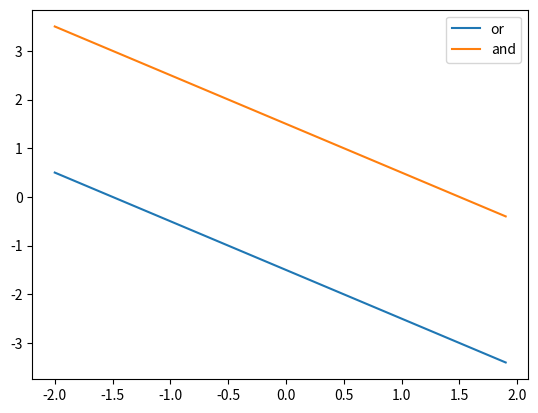

The matplotlib source for this figure:
#note: in the learning algo the binary error measure chosen
#doesn't distinguish between the two ways in which an error
#can be made (y, y') = (+1, -1) (false reject) and (y, y') = (-1, +1) (false accept)
#the same penalty is used but typically this is a domain specific question and should
#be given to you by a person with expertise in the domain that will know how the error
#measure aligns with the business priorities/objectives sometimes there isn't an domain expert
#that can articulate this or the error measure that the domain expert gives you presents 
#challenges in minimization that cannot be overcome with the resources at hand.
#in this case there are a bunch of alternative error measure with very nice 
#analytic properties made by ml/stat/math people that you can choose from but
#these are always second choices
#note: I need to fix random input versions so that inputs a chosen uniformly
import numpy as np
import matplotlib.pyplot as plt
import math

class perceptron_2d:
    def __init__(self, seed = None):
        if not seed:
            self.rng = np.random.default_rng()
        else:
            self.rng = np.random.default_rng(seed)

    def cos_sim(self, v_1, v_2):
        dot_product = np.dot(v_1, v_2)
        norm_v_1 = np.linalg.norm(v_1)
        norm_v_2 = np.linalg.norm(v_2)
        return  dot_product / (norm_v_1 * norm_v_2)

    def convergence_bound(self, X, y, target):
        rho = np.min([y[k] * np.dot(target, d) for k, d in enumerate(X)])

        R = np.max([np.linalg.norm(x) for x in X])

        bound = (np.pow(R, 2) * np.pow(np.linalg.norm(target), 2)) / np.pow(rho, 2)

        return bound

    def predicted_probability(self, w, X):
        return 1 / (1 + np.exp(-np.dot(X, w))) 
    
    def binary_cross_entropy(self, data, w):
        X, y = data
        return np.mean(np.log(1 + np.exp(-y * np.dot(X, w))))
    
    def random_binary_cross_entropy(self, data, w):
        X, y = data
        i = self.rng.choice(X.shape[0])

        return np.log(1 + np.exp(-y[i] * np.dot(w, X[i])))

    
    def error_descent_bearing(self, data, w_t):
        X, y = data
        return -np.mean((np.reshape(y, (-1, 1)) * X) / np.reshape((1 + np.exp(y * np.dot(X, w_t))), (-1,1)), axis=0)

    #expected value of the "scenic" direction is the batch direction
    def random_error_descent_bearing(self, data, w_t):
        X, y = data
        i = self.rng.choice(X.shape[0])

        return -(y[i] * X[i]) / (1 + np.exp(y[i] * np.dot(w_t, X[i])))
    
    def pointwise_error_descent_bearing(self, data, w_t):
        x, y = data

        return -(y * x) / (1 + np.exp(y * np.dot(w_t, x)))

    def logistic_learning_algo(self, training_data, start, descent_rate, max_epochs, min_error, min_delta_error):
        w_t = start.copy()
        X, y = training_data
        current_error = self.binary_cross_entropy(training_data, w_t)
        previous_error = current_error
        
        for i in range(max_epochs):
            if current_error <= min_error:
                break

            next_bearing = -self.error_descent_bearing(training_data, w_t)
            w_t += descent_rate * next_bearing

            previous_error = current_error
            current_error = self.binary_cross_entropy(training_data, w_t)

            if np.linalg.norm(next_bearing) <= min_delta_error and ((max_epochs - i) / max_epochs) < descent_rate:
                break

        return w_t, current_error
    

    def logistic_sgd_learning_algo(self, training_data, start, descent_rate, max_epochs, min_error):
        previous_w_t = self.rng.random(3)
        w_t = start.copy()
        X, y = training_data
        #print(f'initial change in weight vector is {np.sqrt(np.dot(previous_w_t - w_t, previous_w_t - w_t))}\n')
        num_examples = X.shape[0]
        current_error = self.binary_cross_entropy(training_data, w_t)
        #print(f'error started at {current_error}\n')
        finished = False
        for i in range(max_epochs):
            if finished:
                break
            previous_w_t = w_t.copy()

            for k in self.rng.choice(num_examples, num_examples, replace=False):
                if current_error <= min_error:
                    finished = True
                    break

                next_bearing = -self.pointwise_error_descent_bearing((X[k], y[k]), w_t)
                w_t += descent_rate * next_bearing
                current_error = self.binary_cross_entropy(training_data, w_t)
                #print(f'after update error is: {current_error}\n')

            if np.linalg.norm((previous_w_t - w_t)) < 0.01:
                #print(f'change in weight vector has length: {np.linalg.norm((previous_w_t - w_t))}\n')
                #print(f'change in weight vector calculate by hand after update  is {np.sqrt(np.dot(previous_w_t - w_t, previous_w_t - w_t))}\n')
                print(f'the predicted probability for the positive class is\n{np.round(self.predicted_probability(w_t, X), 2)}\n')
                print(f'the actual labels are {y}\n')
                finished = True
                break

        #print(f'the current error after terminating is {current_error}\n')
        return w_t, current_error, i




    def random_sample_data(self, num_examples,  coord_lb, coord_ub, w):
        X = self.rng.uniform(coord_lb, coord_ub, (num_examples, 3))
        #X = (coord_ub - coord_lb) * self.rng.random((num_examples, 3)) + coord_lb
        X[:, 0] = 1
        
        y = np.sign(np.dot(X, w))

        return (X, y)
    
    def random_sample_data_nonlinear(self, num_examples,  coord_lb, coord_ub, f):
        X = self.rng.uniform(coord_lb, coord_ub, (num_examples, 3))
        X[:, 0] = 1
        
        y = f(X)

        return (X, y)
    
    def make_noise(self, outputs, rate):
        indices = self.rng.choice(outputs.size, int(np.ceil(rate * outputs.size)), False)
        result = outputs.copy()
        for idx in indices:
            result[idx] *= -1 

        return result
    
    def learning_algo(self, data, num_iter, start):
        w = start.copy()

        X, y = data

        num_updates = 0

        num_examples = X.shape[0]

        finished = False
        for i in range(num_iter):
            if finished:
                break
            finished = True
            for k in range(num_examples):
                y_prime =  np.sign(np.dot(w, X[k]))
                if y_prime != y[k]:
                    w += y[k] * X[k]
                    num_updates += 1
                    finished = False           

        print(f"it took {num_updates} updates for learning algorithm to converge\n")
        if i == num_iter:
            print(f"algorithm may not have completed in {num_iter} iterations\n")

        return w, num_updates

    def pocket_learning_algo(self, data, num_iter, start):
        w = start.copy()

        min_w = w

        X, y = data

        num_examples = X.shape[0]

        min_error = np.count_nonzero((np.dot(X, w)) != y) / num_examples

        num_updates = 0

        finished = False
        for i in range(num_iter):
            if finished:
                break
            finished = True
            for k in range(num_examples):
                y_prime =  np.sign(np.dot(w, X[k]))
                if y_prime != y[k]:
                    w += y[k] * X[k]
                    num_updates += 1
                    finished = False
                    error = np.count_nonzero((y * np.dot(X, w)) <= 0) / num_examples
                    if error < min_error:
                        min_error = error
                        min_w = w

        print(f"it took {num_updates} updates for learning algorithm to converge\n")
        print(f"in sample error is {min_error}\n")

        if i == num_iter:
            print(f"algorithm may not have completed in {num_iter} iterations\n")

        return min_w, num_updates
    
    #I didn't fully pin down the reasoning when I first started randomizing the inputs but intuitively if we are going to stop after 
    # some predetermined number of updates it is best to make sure the weight space is searched as evenly as possible so I think the pocket 
    # algorithm makes the most since when inputs are evaluated randomly
    
    def random_pocket_learning_algo(self, data, num_iter, start, max_updates = None, diagnostic = False, suppress_msg = True):
        w = start.copy()

        X, y = data

        num_updates = 0

        num_examples = X.shape[0]

        min_w = w.copy()

        min_error = np.mean(np.sign(np.dot(X, w)) != y)

        if max_updates:
            ws = np.empty((max_updates + 1, 3))
            min_ws = np.empty((max_updates + 1, 3))
            min_ws[0] = start.copy()
            ws[0] = start.copy()
            offset = 1




        if not max_updates:
            max_updates = math.inf

        finished = False
        for i in range(num_iter):
            if finished:
                break
            finished = True
            for k in range(num_examples):
                if num_updates == max_updates:
                    finished = True
                    break

                should_process = self.rng.random()
                signal = np.dot(w, X[k])
                if should_process < 0.5:
                    if y[k] != np.sign(signal):
                        finished = False
                        w += y[k] * X[k]
                        num_updates += 1
                        error = np.mean(np.sign(np.dot(X, w)) != y)
                        if error < min_error:
                            min_error = error
                            min_w = w.copy()

                        if diagnostic:
                            ws[offset] = w.copy()
                            min_ws[offset] = min_w.copy()
                            offset += 1

                else:
                    if y[k] != np.sign(signal):
                        finished = False
        if not suppress_msg:
            if num_updates == max_updates:
                print(f"algorithm may not have converged within {max_updates} updates\n")

            if i == num_iter:
                print(f"algorithm may not have completed in {num_iter} iterations\n")

        if diagnostic:
            if not suppress_msg:
                print(f"hypothesis is {min_w}\n")
                print(f"it took {num_updates} updates for learning algorithm to converge\n")
                print(f"in sample error is {min_error}\n")

            return min_ws, ws

        

        return min_w, num_updates, min_error
    
    def uniform_pocket_learning_algo(self, data, max_epochs, start, max_updates = None, diagnostic = False, suppress_msg = True):
        w = start.copy()

        X, y = data

        num_updates = 0

        num_examples = X.shape[0]

        min_w = w.copy()

        min_error = np.mean(np.sign(np.dot(X, w)) != y)

        if max_updates:
            ws = np.empty((max_updates + 1, 3))
            min_ws = np.empty((max_updates + 1, 3))
            min_ws[0] = start.copy()
            ws[0] = start.copy()
            offset = 1




        if not max_updates:
            max_updates = math.inf

        finished = False
        for i in range(max_epochs):
            if finished:
                break
            finished = True
            for k in self.rng.choice(num_examples, num_examples, replace=False):
                if num_updates == max_updates:
                    finished = True
                    break

                signal = np.dot(w, X[k])
                if y[k] != np.sign(signal):
                    finished = False
                    w += y[k] * X[k]
                    num_updates += 1
                    error = np.mean(np.sign(np.dot(X, w)) != y)
                    if error < min_error:
                        min_error = error
                        min_w = w.copy()

                    if diagnostic:
                        ws[offset] = w.copy()
                        min_ws[offset] = min_w.copy()
                        offset += 1

        if not suppress_msg:
            if num_updates == max_updates:
                print(f"algorithm may not have converged within {max_updates} updates\n")

            if i == max_epochs:
                print(f"algorithm may not have completed in {max_epochs} epochs\n")

        if diagnostic:
            if not suppress_msg:
                print(f"hypothesis is {min_w}\n")
                print(f"it took {num_updates} updates for learning algorithm to converge\n")
                print(f"in sample error is {min_error}\n")

            return min_ws, ws

        

        return min_w, num_updates, min_error

    def prepared_pocket_learning_algo(self, data, num_iter):

        X, y = data

        num_examples = X.shape[0]

        num_updates = 0

        w, square_error, _, _ = np.linalg.lstsq(X, y)

        min_error = np.count_nonzero((y * np.dot(X, w)) <= 0) / num_examples

        min_w = w

        print(f"w start is {w}\n")
        print(f"square error for w start is {square_error}\n")

        finished = False
        for i in range(num_iter):
            if finished:
                break
            finished = True
            for k in range(num_examples):
                y_prime =  np.sign(np.dot(w, X[k]))
                if y_prime != y[k]:
                    w = w + y[k] * X[k]
                    num_updates += 1
                    finished = False
                    error = np.count_nonzero((y * np.dot(X, w)) <= 0) / num_examples
                    if error < min_error:
                        min_error = error
                        min_w = w

        print(f"it took {num_updates} updates for learning algorithm to converge\n")
        print(f"in sample error is {min_error}\n")

        if i == num_iter:
            print(f"algorithm may not have completed in {num_iter} iterations\n")

        return min_w, num_updates
    
    def ls_learning_algo(self, data, diagnostic = False):

        X, y = data

        num_examples = X.shape[0]

        w, square_error, _, _ = np.linalg.lstsq(X, y)

        error = np.count_nonzero((y != np.sign(np.dot(X, w)))) / num_examples

        
        if diagnostic:
            print(f"w is {w}\n")
            print(f"square error for w is {square_error}\n")

        return w, error
    
    #waaaaaay too slow goddamn
    
    # def random_update_learning_algo(self, data, num_iter, start):
    #     w = start

    #     X, y = data

    #     num_updates = 0

    #     num_examples = X.shape[0]

    #     finished = False
    #     for i in range(num_iter):
    #         if finished:
    #             break
    #         finished = True
    #         mislabeled_indices = np.full(y.size, -1)
    #         in_offset = 0
    #         count = 0

    #         for k in range(num_examples):
    #             y_prime =  np.sign(np.dot(w, X[k]))
    #             if y_prime != y[k]:
    #                 mislabeled_indices[in_offset] = k
    #                 in_offset += 1
    #                 count += 1
    #                 #w += y[k] * X[k]
    #                 #num_updates += 1
    #                 finished = False

    #         if count != 0:
    #             update_index = self.rng.choice(count)
    #             w += y[mislabeled_indices[update_index]] * X[mislabeled_indices[update_index]]
    #             num_updates += 1

    #     print(f"it took {num_updates} updates for learning algorithm to converge\n")
    #     if i == num_iter:
    #         print(f"algorithm may not have completed in {num_iter} iterations\n")

    #     return w, num_updates

    def random_update_learning_algo(self, data, num_iter, start):
        w = start.copy()

        X, y = data

        num_updates = 0

        num_examples = X.shape[0]

        finished = False
        for i in range(num_iter):
            if finished:
                break
            finished = True
            for k in range(num_examples):
                y_prime =  np.sign(np.dot(w, X[k]))
                if y_prime != y[k]:
                    finished = False           
                    should_update = self.rng.choice(2)
                    if should_update == 1:
                        w += y[k] * X[k]
                        num_updates += 1

        print(f"it took {num_updates} updates for learning algorithm to converge\n")
        if i == num_iter:
            print(f"algorithm may not have completed in {num_iter} iterations\n")

        return w, num_updates
    

    def adaline_variant_learning_algo(self, data, num_iter, start, update_factor, max_updates):
        w = start.copy()
    
        X, y = data

        num_updates = 0

        num_examples = X.shape[0]
        min_w = w
        #min_error = np.count_nonzero((y * np.dot(X, w)) <= 1) / num_examples
        min_error = np.count_nonzero((y != np.sign(np.dot(X, w)))) / num_examples

        finished = False
        for i in range(num_iter):
            if finished:
                break
            finished = True
            for k in range(num_examples):
                if num_updates == max_updates:
                    finished = True
                    break
                should_process = self.rng.random()
                signal = np.dot(w, X[k])
                if should_process < 0.5:
                    #if y[k] * signal <= 1:
                    if y[k] != np.sign(signal):
                        finished = False
                        w += update_factor * y[k] * X[k]
                        #w += update_factor * (y[k] - signal) * X[k]

                        num_updates += 1
                        #error = np.count_nonzero(np.dot(y, np.dot(X, w)) <= 1) / num_examples
                        error = np.count_nonzero((y != np.sign(np.dot(X, w)))) / num_examples
                        if error < min_error:
                            min_error = error
                            min_w = w
                else:
                    #if y[k] * signal <= 1:
                    if y[k] !=  np.sign(signal):

                        finished = False

        return min_w, num_updates, min_error
    
    def sim_2d(self, num_examples, coord_lb, coord_ub):
        num_iter = 100000
        #target = (coord_ub - coord_lb) * self.rng.random(3) + coord_lb
        target = self.rng.uniform(coord_lb, coord_ub, 3)
        #start = (coord_ub - coord_lb) * self.rng.random(3) + coord_lb
        start = np.zeros(3)
        data = self.random_sample_data(num_examples, coord_lb, coord_ub, target)
        learned, num_updates = self.random_update_learning_algo(data, num_iter, start)

        print(f"target is {target}\n")
        print(f"weights for target are {target[1:]}")
        print(f"slope of target is {-(target[1] / target[2])}\n")

        print(f"learned is {learned}\n")
        print(f"weights for learned are {learned[1:]}")
        print(f"slope of learned is {-(learned[1] / learned[2])}\n")


        X, y = data

        convergence_ub = self.convergence_bound(X, y, target)
        print(f"the upperbound for convergence is {convergence_ub}\n")


        _, ax = plt.subplots()
        
        for classification in [-1, 1]:
            mask = (y == classification)
            ax.scatter(X[:, 1][mask], X[:, 2][mask], marker= 'x' if classification ==  -1 else 'o', label='-1' if classification ==  -1 else '+1')

        x = np.arange(coord_lb - 1, coord_ub + 1, 1)

        target_y = -(target[1] / target[2]) * x  - (target[0] / target[2])

        learned_y = -(learned[1] / learned[2]) * x  - (learned[0] / learned[2])
        #cos_alpha = np.round(self.cos_sim(target[1:], learned[1:]), 3)
        #bias_diff = np.round(np.abs(target[0] - learned[0]), 2)

        plt.plot(x, target_y, label="target boundary")
        plt.plot(x, learned_y, label="learned boundary")
        plt.xlabel("Feature 1")
        plt.ylabel("Feature 2")
        plt.title(f"perceptron sim\nnumber of examples={num_examples}\nnumber of updates={num_updates}\nupperbound for convergence={convergence_ub}\n")
        plt.legend()
        plt.show()

    def sim_adaline(self):
        num_iter = 100000
        num_training_examples = 100
        num_test_examples = 10000
        coord_lb = -2000
        coord_ub = 2000
        max_updates = 1000
        max_update_factor = 100
        #target = (coord_ub - coord_lb) * self.rng.random(3) + coord_lb
        target = self.rng.uniform(coord_lb, coord_ub, 3)
        start = np.zeros(3)

        test_data = self.random_sample_data(num_test_examples, coord_lb, coord_ub, target)
        training_data = self.random_sample_data(num_training_examples, coord_lb, coord_ub, target)


        update_factors = np.array([max_update_factor / (100 ** i) for i in range(4)])

        learned = np.empty((update_factors.size, 3))
        num_updates = np.empty(update_factors.size)
        in_sample_errors = np.empty(update_factors.size)
        out_sample_errors = np.empty(update_factors.size)


        for k, update_factor in enumerate(update_factors):
            learned[k], num_updates[k], in_sample_errors[k] = self.adaline_variant_learning_algo(training_data, num_iter, start, update_factor, max_updates)


        X_test, y_test = test_data

        for j, h in enumerate(learned):
            out_sample_errors[j] = np.count_nonzero(y_test !=  np.sign(np.dot(X_test, h))) / num_test_examples

        
        X_train, y_train = training_data

        _, axs = plt.subplots(1, update_factors.size, tight_layout=True)


        x = np.arange(coord_lb - 1, coord_ub + 1, 1)
        for u, hypothesis in enumerate(learned):
        
            for classification in [-1, 1]:
                mask = (y_train == classification)
                axs[u].scatter(X_train[:, 1][mask], X_train[:, 2][mask], marker= 'x' if classification ==  -1 else 'o', label='-1' if classification ==  -1 else '+1')

                target_y = -(target[1] / target[2]) * x  - (target[0] / target[2])
                learned_y = -(hypothesis[1] / hypothesis[2]) * x  - (hypothesis[0] / hypothesis[2])

                axs[u].plot(x, target_y, label="target boundary")
                axs[u].plot(x, learned_y, label="learned boundary")
                axs[u].set_title(f"adaline sim\nupdate factor={update_factors[u]}\nnumber of examples={num_training_examples}\nnumber of updates={num_updates[u]}\nin sample error={in_sample_errors[u]}\nout of sample errors={out_sample_errors[u]}\n")
                axs[u].set_xlabel("Feature 1")
                axs[u].set_ylabel("Feature 2")
        
        plt.legend()
        plt.show()

    def sample_custom_clamp_target(self, num_examples, rad, thk, sep):
        t = self.rng.uniform(0, 2 * np.pi, num_examples)
        r = self.rng.uniform(rad, rad + thk, num_examples)

        x_offset = rad + (thk / 2)

        y_offset = -sep

        One = np.ones((num_examples, 2))

        R = np.transpose(np.array([np.cos(t), np.sin(t)]))

        C = np.transpose(np.array([x_offset * np.ones(num_examples), y_offset * np.ones(num_examples)]))

        positive_mask = (0 <= t) * (t < np.pi)

        y_train = np.where(positive_mask, 1, -1)
        X_train = np.where(np.transpose(np.array([positive_mask, positive_mask])), r.reshape(-1, 1) * One * R, C + (r.reshape(-1, 1) * One * R))

        
        #negative_mask = positive_mask != True


        # t_pos = t[positive_mask]

        # t_neg = t[negative_mask]

        # r_pos = r[positive_mask]

        # r_neg = r[negative_mask]

        # pos_class_x = r_pos * np.ones_like(t_pos) * np.cos(t_pos)
        # pos_class_y = r_pos * np.ones_like(t_pos) * np.sin(t_pos)

        # neg_class_x = x_offset + r_neg * np.ones_like(t_neg) * np.cos(t_neg)
        # neg_class_y = -sep + r_neg * np.ones_like(t_neg) * np.sin(t_neg)

        # return (pos_class_x, pos_class_y, neg_class_x, neg_class_y)

        return X_train, y_train


def test():
    num_examples = 1000
    coord_lb = -100
    coord_ub = 100
    p = perceptron_2d()
    p.sim_2d(num_examples, coord_lb, coord_ub)

#test()

def test_adaline():
    p = perceptron_2d()
    p.sim_adaline()
#test_adaline()

def test_hw1p7():
    p = perceptron_2d()
    num_iter = 100000
    num_runs = 1000
    #num_training_examples = 10
    num_training_examples = 100
    num_test_examples = 1000
    coord_lb = -1
    coord_ub = 1
    max_updates = 1000
    update_factor = 1
    
    target = p.rng.uniform(coord_lb, coord_ub, 3)
    start = np.zeros(3)
    training_data = p.random_sample_data(num_training_examples, coord_lb, coord_ub, target)
    X_test, y_test = p.random_sample_data(num_test_examples, coord_lb, coord_ub, target)

    X_train, y_train = training_data

    # for k, output in enumerate(y_train):
    #     input = X_train[k]
    #     if output == 0:
    #         while output == 0:
    #             input = p.rng.uniform(coord_lb, coord_ub, 3)
    #             input[0] = 1
    #             output = np.sign(np.dot(target, input))
    #         X_train[k] = input
    #         y_train[k] = output


    
            



    learned = np.empty((num_runs, 3))
    num_updates = np.empty(num_runs)
    in_sample_errors = np.empty(num_runs)
    out_sample_errors = np.empty(num_runs)
    
    for run_i in range(num_runs):
        learned[run_i], num_updates[run_i], in_sample_errors[run_i] = p.adaline_variant_learning_algo(training_data, num_iter, start, update_factor, max_updates)
        out_sample_errors[run_i] = np.count_nonzero(y_test !=  np.sign(np.dot(X_test, learned[run_i]))) / num_test_examples



    print(f"the average number of updates before convergence is {np.average(num_updates)}\n")
    print(f"the estimated average out of sample error is {np.average(out_sample_errors)}\n")

#test_hw1p7()

def test_hw2p5and6():
    p = perceptron_2d()
    num_runs = 1000
    num_training_examples = 100
    num_test_examples = 1000
    coord_lb = -1
    coord_ub = 1

    target = p.rng.uniform(coord_lb, coord_ub, 3)
    training_data = p.random_sample_data(num_training_examples, coord_lb, coord_ub, target)
    X_test, y_test = p.random_sample_data(num_test_examples, coord_lb, coord_ub, target)

    learned = np.empty((num_runs, 3))
    training_errors = np.empty(num_runs)
    test_errors = np.empty(num_runs)

    for i in range(num_runs):
        learned[i], training_errors[i] = p.ls_learning_algo(training_data)
        test_errors[i] = np.count_nonzero(y_test != np.sign(np.dot(X_test, learned[i]))) / num_test_examples

    avg_training_error = np.average(training_errors)
    avg_test_error = np.average(test_errors)


    print(f"the average classification error using least squares learning algorithm in sample is {avg_training_error}\n")
    print(f"the average classification error using least squares learning algorithm out of sample is {avg_test_error}\n")
    

#test_hw2p5and6()

def test_hw2p7():
    p = perceptron_2d()
    num_iter = 100000
    num_runs = 1000
    num_training_examples = 10
    num_test_examples = 1000
    coord_lb = -1
    coord_ub = 1
    max_updates = 1000
    update_factor = 1
    
    target = p.rng.uniform(coord_lb, coord_ub, 3)
    training_data = p.random_sample_data(num_training_examples, coord_lb, coord_ub, target)
    X_test, y_test = p.random_sample_data(num_test_examples, coord_lb, coord_ub, target)

    learned = np.empty((num_runs, 3))
    num_updates = np.empty(num_runs)

    init_errors = np.empty(num_runs)
    in_sample_errors = np.empty(num_runs)
    out_sample_errors = np.empty(num_runs)
    
    for run_i in range(num_runs):
        start, init_error = p.ls_learning_algo(training_data)
        init_errors[run_i] = init_error
        learned[run_i], num_updates[run_i], in_sample_errors[run_i] = p.adaline_variant_learning_algo(training_data, num_iter, start, update_factor, max_updates)
        out_sample_errors[run_i] = np.count_nonzero(y_test !=  np.sign(np.dot(X_test, learned[run_i]))) / num_test_examples


    print(f"the average initial error using ls regression is {np.average(init_errors)}\n")
    print(f"the average number of updates before convergence is {np.average(num_updates)}\n")
    print(f"the estimated average out of sample error is {np.average(out_sample_errors)}\n")

#test_hw2p7()


def test_hw2p8():
    p = perceptron_2d()
    num_iter = 100000
    num_runs = 1000
    num_training_examples = 1000
    num_test_examples = 1000
    coord_lb = -1
    coord_ub = 1
    max_updates = 1000
    update_factor = 1
    noise_rate = 0.10
    
    def target(x):
        return np.sign((x[:, 1] ** 2) + (x[:, 2] ** 2) - 0.6)
    
    X_train, y_train = p.random_sample_data_nonlinear(num_training_examples, coord_lb, coord_ub, target)

    y_train_noisy = p.make_noise(y_train, noise_rate)

    X_test, y_test = p.random_sample_data_nonlinear(num_test_examples, coord_lb, coord_ub, target)

    learned_ls = np.empty((num_runs, 3))
    num_updates = np.empty(num_runs)

    init_errors = np.empty(num_runs)
    #in_sample_errors = np.empty(num_runs)
    out_sample_errors = np.empty(num_runs)
    
    for run_i in range(num_runs):
        learned_ls[run_i], init_errors[run_i] = p.ls_learning_algo((X_train, y_train_noisy))
        out_sample_errors[run_i] = np.count_nonzero(y_test !=  np.sign(np.dot(X_test, learned_ls[run_i]))) / num_test_examples


    print(f"the average in sample error using ls regression is {np.average(init_errors)}\n")
    #print(f"the average number of updates before convergence is {np.average(num_updates)}\n")
    print(f"the estimated average out of sample error is {np.average(out_sample_errors)}\n")

#test_hw2p8()

def test_hw2p910():
    p = perceptron_2d()
    num_iter = 100000
    num_runs = 1000
    num_training_examples = 1000
    num_test_examples = 1000
    coord_lb = -1
    coord_ub = 1
    max_updates = 1000
    update_factor = 1
    noise_rate = 0.10
    
    def target(x):
        return np.sign((x[:, 1] ** 2) + (x[:, 2] ** 2) - 0.6)

    def quad_transformation(x):
        result = np.empty((x.shape[0], 6))
        for i, x_i in enumerate(x):
            result[i] = [1, x_i[1], x_i[2], x_i[1] * x_i[2], x_i[1] ** 2, x_i[2] ** 2]
        
        return result

    
    X_train, y_train = p.random_sample_data_nonlinear(num_training_examples, coord_lb, coord_ub, target)

    X_train_transformed = quad_transformation(X_train)

    y_train_noisy = p.make_noise(y_train, noise_rate)

    X_test, y_test = p.random_sample_data_nonlinear(num_test_examples, coord_lb, coord_ub, target)

    y_test_noisy = p.make_noise(y_test, noise_rate)


    learned_ls = np.empty((num_runs, 6))
    num_updates = np.empty(num_runs)

    init_errors = np.empty(num_runs)
    out_sample_errors = np.empty(num_runs)
    
    for run_i in range(num_runs):
        learned_ls[run_i], init_errors[run_i] = p.ls_learning_algo((X_train_transformed, y_train_noisy))
        out_sample_errors[run_i] = np.count_nonzero(y_test_noisy !=  np.sign(np.dot(quad_transformation(X_test), learned_ls[run_i]))) / num_test_examples


    print(f"the average in sample error using ls regression on the transformed data is is {np.average(init_errors)}\n")
    #print(f"the average number of updates before convergence is {np.average(num_updates)}\n")
    print(f"the estimated average out of sample error on the transformed data is {np.average(out_sample_errors)}\n")
    print(f"the average weight vector hypothesis for ls is {np.average(learned_ls, 0)}\n")

#test_hw2p910()

def test_random_pocket_learning_algo():
    p = perceptron_2d()
    start = np.zeros(3)
    max_updates = 50
    num_iter = (max_updates // 2) * max_updates
    num_runs = 20
    num_training_examples = 100
    num_test_examples = 1000
    coord_lb = -1
    coord_ub = 1
    noise_rate = 0.10
    
    target = p.rng.uniform(coord_lb, coord_ub, 3)
    
    X_train, y_train = p.random_sample_data(num_training_examples, coord_lb, coord_ub, target)
    y_train_noisy = p.make_noise(y_train, noise_rate)


    X_test, y_test = p.random_sample_data(num_test_examples, coord_lb, coord_ub, target)
    y_test_noisy = p.make_noise(y_test, noise_rate)


    ein_pocket_sum = np.zeros(max_updates + 1)
    eout_pocket_sum = np.zeros(max_updates + 1)

    ein_sum = np.zeros(max_updates + 1)
    eout_sum = np.zeros(max_updates + 1)
    
    check = True
    for _ in range(num_runs):
        pocket_wts, wts = p.random_pocket_learning_algo((X_train, y_train_noisy), num_iter, start, max_updates, True)
        if check:
            print(f"pocket_wts is: {pocket_wts}\n")
            print(f"wts is: {wts}\n")
            print(f"last pocket training error is {np.mean(np.sign(np.dot(X_train, pocket_wts[-1])) != y_train_noisy)}\n")
            print(f"last pocket test error is {np.mean(np.sign(np.dot(X_test, pocket_wts[-1])) != y_test_noisy)}\n")

            check = False
        
        for i in range(max_updates + 1):
            ein_pocket_sum[i] += np.mean(np.sign(np.dot(X_train, pocket_wts[i])) != y_train_noisy)
            eout_pocket_sum[i] += np.mean(np.sign(np.dot(X_test, pocket_wts[i])) != y_test_noisy)

            ein_sum[i] += np.mean(np.sign(np.dot(X_train, wts[i])) != y_train_noisy)
            eout_sum[i] += np.mean(np.sign(np.dot(X_test, wts[i])) != y_test_noisy)

    
    t = np.arange(max_updates + 1)

    avg_ein_pocket = ein_pocket_sum / num_runs
    avg_eout_pocket = eout_pocket_sum / num_runs

    avg_ein = ein_sum / num_runs
    avg_eout = eout_sum  / num_runs

    _, axs = plt.subplots(1, 2, tight_layout=True, sharey=True)

    axs[0].plot(t, avg_ein, label="ein[w(t)]", color="blue")    
    axs[0].plot(t, avg_ein_pocket, label="ein[pocket_w(t)]", color="gold")
    axs[0].legend()
    

    axs[1].plot(t, avg_eout_pocket, label="eout[pocket_w(t)]", color="red")
    axs[1].plot(t, avg_eout, label="eout[w(t)]", color="green")
    axs[1].legend()

    plt.xlabel("updates")
    plt.ylabel("error")
    plt.show()


#test_random_pocket_learning_algo()



def test_3p1():
    #the different grading metrics for performance (error function) leads to different decision boundaries for classification and regression in how they separate
    #the clamp
    p = perceptron_2d()
    #delta = np.pi / 32
    num_examples = 2000
    rad = 10
    thk = 5
    sep = 5

    #x_offset = rad + (thk / 2)

    X_train, y = p.sample_custom_clamp_target(num_examples, rad, thk, sep)




    # t_pos = np.arange(0, np.pi + delta, delta)

    # t_neg = np.arange(np.pi, 2 * np.pi + delta, delta)


    # inner_pos_x = rad * np.ones_like(t_pos) * np.cos(t_pos)
    # inner_pos_y = rad * np.ones_like(t_pos) * np.sin(t_pos)

    # outer_pos_x = (rad + thk) * np.ones_like(t_pos) * np.cos(t_pos)
    # outer_pos_y = (rad + thk) * np.ones_like(t_pos) * np.sin(t_pos)

    # inner_neg_x = x_offset + rad * np.ones_like(t_neg) * np.cos(t_neg)
    # inner_neg_y = -sep + rad * np.ones_like(t_neg) * np.sin(t_neg)

    # outer_neg_x = x_offset + (rad + thk) * np.ones_like(t_neg) * np.cos(t_neg)
    # outer_neg_y = -sep + (rad + thk) * np.ones_like(t_neg) * np.sin(t_neg)

    # plt.plot(inner_pos_x, inner_pos_y)
    # plt.plot(outer_pos_x, outer_pos_y)

    # plt.plot(inner_neg_x, inner_neg_y)
    # plt.plot(outer_neg_x, outer_neg_y)

    num_iter = 1000
    start = p.rng.random(3)
    w_class, num_updates_class, ein_class = p.random_pocket_learning_algo((np.transpose(np.array([np.ones(num_examples), X_train[:, 0], X_train[:, 1]])), y), num_iter, start)
    print(f"in sample error for classification is {ein_class}\n")
    print(f"convergence for classification took {num_updates_class} updates\n")

    w_lin, ein_lin = p.ls_learning_algo((np.transpose(np.array([np.ones(num_examples), X_train[:, 0], X_train[:, 1]])), y))
    print(f"in sample error for regression is {ein_lin}\n")

    w_class_x = np.linspace(-2 * (rad + thk), 3 * rad + thk)
    w_class_y = -(w_class[1] / w_class[2]) * w_class_x  - (w_class[0] / w_class[2])

    w_lin_x = np.linspace(-2 * (rad + thk), 3 * rad + thk)
    w_lin_y = -(w_lin[1] / w_lin[2]) * w_lin_x  - (w_lin[0] / w_lin[2])

    plt.plot(w_class_x, w_class_y, label='class boundary')
    plt.plot(w_lin_x, w_lin_y, label='regression boundary')

    plt.scatter(X_train[y == 1][:, 0], X_train[y == 1][:, 1], marker='x', label='+1 class')
    plt.scatter(X_train[y == -1][:, 0], X_train[y == -1][:, 1], marker='o', label='-1 class')

    plt.title(f'classification vs regression using clamp constraint\n')
    plt.xlabel('feature 1')
    plt.ylabel('feature 2')
    plt.grid(True)
    plt.legend()
    plt.show()

#test_3p1()

def test_3p2():
    #less separable data takes longer for pla to separate. length of time isn't linear either. upto to a certain point the amount of updates needed for convergence
    #drops like an  anvil according to the graph
    p = perceptron_2d()
    num_examples = 2000
    num_iter = 1000
    rad = 10
    thk = 5
    start = p.rng.random(3)

    delta = 0.02
    seps = np.arange(delta, 5 + delta, delta)
    num_iters = np.zeros_like(seps)

    for i, sep in enumerate(seps):
        X_train, y = p.sample_custom_clamp_target(num_examples, rad, thk, sep)
        _, num_updates_class, _ = p.random_pocket_learning_algo((np.transpose(np.array([np.ones(num_examples), X_train[:, 0], X_train[:, 1]])), y), num_iter, start)
        num_iters[i] = num_updates_class


    plt.plot(seps, num_iters)

    plt.title(f'number of updates for convergence vs sep clamp constraint')
    plt.xlabel('feature 1')
    plt.ylabel('feature 2')
    plt.grid(True)
    plt.legend()
    plt.show()

#test_3p2()

def test_3p3():
    #for sep = -5 pla will not converge because data isn't linearly separable
    #the upper bound for number of iterations until convergence is inversely proportional to the square of the "minimum error" of the error function among
    # all the data points I think. the sensitivity of the error surface at the points adjacent to sep has to be very small in order to distinguish 
    # between directions of smaller error and everything else. (for ex. if it isn't small enough
    # then traveling along the linear approx will cause you to "make up and possibly exceed" all the misclassified
    # points you attempt to classify correctly if the step is too big) This is my intuitive understanding of why convergence takes more iterations for small sep
    p = perceptron_2d()
    num_examples = 2000
    max_updates = 100000
    num_iter = (max_updates // 2) * max_updates

    rad = 10
    thk = 5
    sep = -5
    start = p.rng.normal(0, 0.1, 3)

    X_train, y_train = p.sample_custom_clamp_target(num_examples, rad, thk, sep)
    min_wts, wts = p.random_pocket_learning_algo((np.transpose(np.array([np.ones(num_examples), X_train[:, 0], X_train[:, 1]])), y_train), num_iter, start, max_updates, True)

    w_lin, ein_lin = p.ls_learning_algo((np.transpose(np.array([np.ones(num_examples), X_train[:, 0], X_train[:, 1]])), y_train))

    def third_order_transformation(x):
        result = np.empty((x.shape[0], 10))
        for i, x_i in enumerate(x):
            result[i] = [1, x_i[0], x_i[1], x_i[0] * x_i[1],  x_i[0] ** 2, x_i[1] ** 2, (x_i[0] ** 2) * x_i[1], x_i[0] * (x_i[1] ** 2), x_i[0] ** 3, x_i[1] ** 3]
            
        return result

    X_train_transformed = third_order_transformation(X_train)

    min_wts_transformed, wts_transformed = p.random_pocket_learning_algo((X_train_transformed, y_train), num_iter, start, max_updates, True)
    w_lin_transformed, ein_lin_transformed = p.ls_learning_algo((X_train_transformed, y_train))



    ein_min_wts = np.zeros(max_updates + 1)
    ein_min_wts_transformed = np.zeros(max_updates + 1)

    #ein_wts = np.zeros(max_updates + 1)

    for i, min_wt in enumerate(min_wts):
        ein_min_wts[i] = np.mean(np.sign(np.dot(np.transpose(np.array([np.ones(num_examples), X_train[:, 0], X_train[:, 1]])), min_wt)) != y_train)
        ein_min_wts_transformed[i] = np.mean(np.sign(np.dot(X_train_transformed, min_wt)) != y_train)

        #ein_wts[i] = np.mean(np.sign(np.dot(np.transpose(np.array([np.ones(num_examples), X_train[:, 0], X_train[:, 1]])), wt)) != y_train)

    w_class = min_wts[-1]
    
    _, axs = plt.subplots(2, 2, tight_layout=True)


    w_lin_x = np.linspace(-2 * (rad + thk), 3 * rad + thk)
    w_lin_y = -(w_lin[1] / w_lin[2]) * w_lin_x  - (w_lin[0] / w_lin[2])

    w_class_x = np.linspace(-2 * (rad + thk), 3 * rad + thk)
    w_class_y = -(w_class[1] / w_class[2]) * w_class_x  - (w_class[0] / w_class[2])

    axs[0, 1].plot(w_class_x, w_class_y, label='class boundary')
    axs[0, 1].plot(w_lin_x, w_lin_y, label='regression boundary')


    axs[0, 1].scatter(X_train[y_train == 1][:, 0], X_train[y_train == 1][:, 1], marker='x', label='+1 class')
    axs[0, 1].scatter(X_train[y_train == -1][:, 0], X_train[y_train == -1][:, 1], marker='o', label='-1 class')

    axs[0, 1].set_title(f'pocket vs regression decision for non separable data\n')
    axs[0, 1].set_xlabel('feature 1')
    axs[0, 1].set_ylabel('feature 2')
    axs[0, 1].grid(True)
    axs[0, 1].legend()



    axs[0, 0].plot(np.arange(0, max_updates + 1), ein_min_wts, label="pocket algorithm")
    axs[0, 0].scatter(1, ein_lin, label="least squares algorithm")

    axs[0, 0].set_title(f'in sample error vs number of updates')
    axs[0, 0].set_xlabel('number of updates')
    axs[0, 0].set_ylabel('in sample error')
    axs[0, 0].grid(True)
    axs[0, 0].legend()

    plt.show()

#test_3p3()
    

def test_hw5p89():
    p = perceptron_2d()
    start = np.zeros(3)
    max_epochs = 1000
    descent_rate = 0.01
    num_runs = 100
    num_training_examples = 100
    num_test_examples = 1000
    coord_lb = -1
    coord_ub = 1
    
    eouts = np.zeros(num_runs)
    epoch_counts = np.zeros(num_runs)

    for i in range(num_runs):
        target = p.rng.uniform(coord_lb, coord_ub, 3)
        X_train, y_train = p.random_sample_data(num_training_examples, coord_lb, coord_ub, target)
        X_test, y_test = p.random_sample_data(num_test_examples, coord_lb, coord_ub, target)
        learned, ein, last_epoch = p.logistic_sgd_learning_algo((X_train, y_train), start, descent_rate, max_epochs, 0)
        eouts[i] = p.binary_cross_entropy((X_test, y_test), learned)
        epoch_counts[i] = last_epoch + 1
        #print(f'logistic sgd converged in {epoch_to_stop} epochs with in sample error {ein} and learned boundary {learned}\n')

    print(f'the average test error over {num_runs} runs for logistic sgd is {np.mean(eouts)} taking an average of {np.mean(epoch_counts)} epochs to terminate\n')
#test_hw5p89()
def test():
    wor = np.array([1.5, 1, 1])
    wand = np.array([-1.5, 1, 1])
    x = np.arange(-2, 2, 0.1)
    yor = -(wor[1] / wor[2]) * x  - (wor[0] / wor[2])
    yand = -(wand[1] / wand[2]) * x  - (wand[0] / wand[2])
    plt.plot(x, yor, label="or")
    plt.plot(x, yand, label="and")
    plt.legend()
    plt.show()

test()
